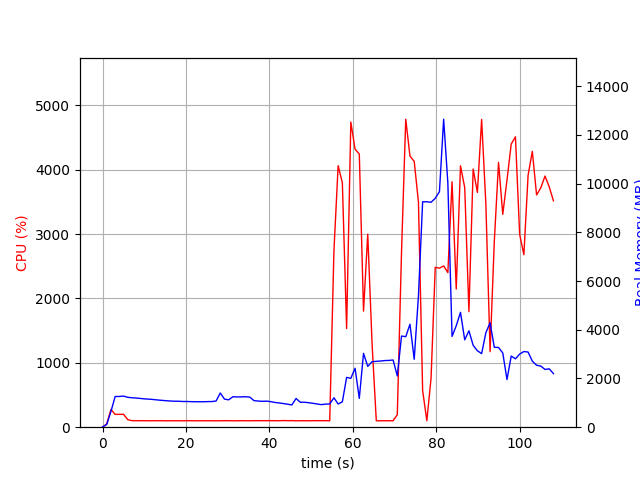

Values plotted in this chart, from the file beside it:
elapsed_time, nproc, cpu, mem_real, mem_virtual
4.267692565917969e-05, 1, 0.0, 9.766, 3186
1.006, 1, 51.7, 112.7, 775.1
2.013, 1, 275.0, 643.6, 4761
3.02, 1, 199.5, 1260, 5431
4.028, 1, 199.6, 1262, 5431
5.035, 1, 200.5, 1277, 5459
6.042, 1, 117.2, 1227, 5459
7.049, 1, 101.3, 1209, 5459
8.056, 1, 101.3, 1197, 5459
9.063, 1, 100.3, 1181, 5459
10.07, 1, 101.3, 1162, 5459
11.08, 1, 99.4, 1153, 5459
12.08, 1, 101.1, 1137, 5459
13.09, 1, 100.2, 1120, 5459
14.1, 1, 101.1, 1103, 5459
15.11, 1, 99.2, 1090, 5459
16.12, 1, 100.2, 1076, 5459
17.12, 1, 100.1, 1067, 5459
18.13, 1, 100.2, 1067, 5459
19.14, 1, 99.3, 1056, 5459
20.15, 1, 100.2, 1056, 5459
21.16, 1, 101.3, 1050, 5459
22.16, 1, 99.1, 1045, 5459
23.17, 1, 100.1, 1045, 5459
24.18, 1, 100.1, 1045, 5459
25.19, 1, 100.2, 1051, 5459
26.2, 1, 100.1, 1054, 5459
27.21, 1, 99.2, 1074, 5459
28.22, 1, 100.0, 1403, 5619
29.23, 1, 101.1, 1153, 5619
30.24, 1, 101.1, 1124, 5619
31.24, 1, 99.1, 1252, 5619
32.25, 1, 100.1, 1242, 5619
33.26, 1, 101.1, 1243, 5619
34.27, 1, 100.1, 1252, 5619
35.28, 1, 100.0, 1236, 5619
36.29, 1, 101.2, 1092, 5619
37.3, 1, 101.1, 1073, 5619
38.31, 1, 101.1, 1063, 5619
39.32, 1, 101.1, 1070, 5619
40.33, 1, 101.2, 1049, 5619
41.33, 1, 101.1, 1015, 5619
42.34, 1, 100.2, 996.7, 5619
43.35, 1, 103.2, 970.1, 5619
44.36, 1, 101.1, 944.1, 5619
45.37, 1, 102.0, 913.5, 5619
46.38, 1, 99.1, 1178, 5619
47.39, 1, 101.0, 1026, 5619
48.4, 1, 100.1, 1025, 5619
49.4, 1, 100.2, 1005, 5619
50.41, 1, 101.2, 981.2, 5619
51.42, 1, 101.1, 954, 5619
52.43, 1, 101.1, 926.5, 5619
53.44, 1, 101.2, 948.7, 5619
54.45, 1, 100.0, 953.3, 5619
55.46, 1, 2733, 1208, 5975
56.46, 1, 4061, 952.6, 5991
57.48, 1, 3796, 1041, 6011
58.5, 1, 1532, 2045, 7855
59.51, 1, 4739, 2007, 7855
... 48 more rows
